Dataset: data_reviewed (GitHub, alessandrosebastianelli/OnBoardVolcanicEruptionDetection). Classes: eruption, no eruption.

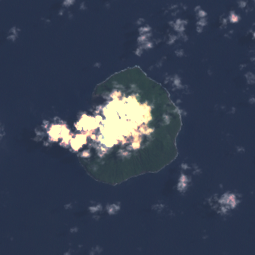
Label: eruption

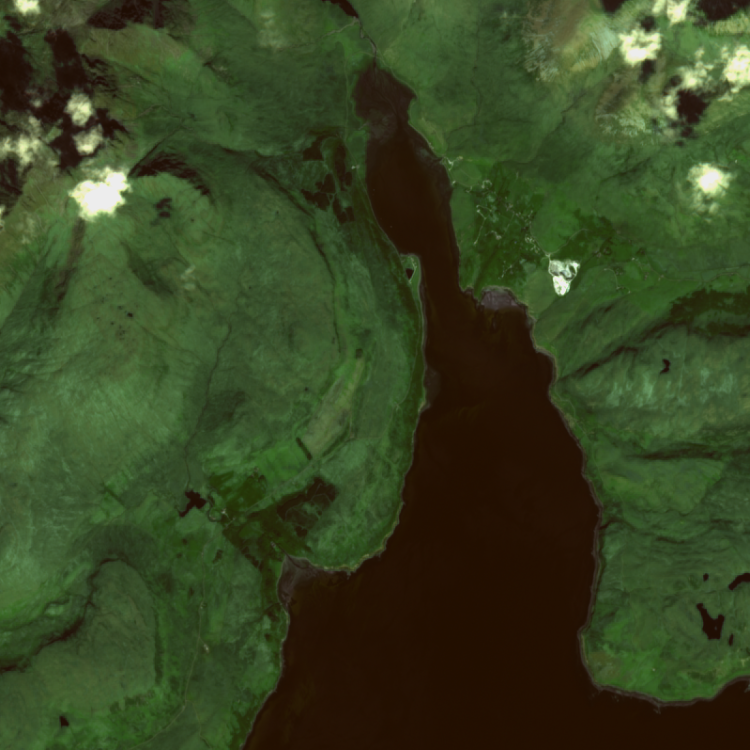
Label: no eruption

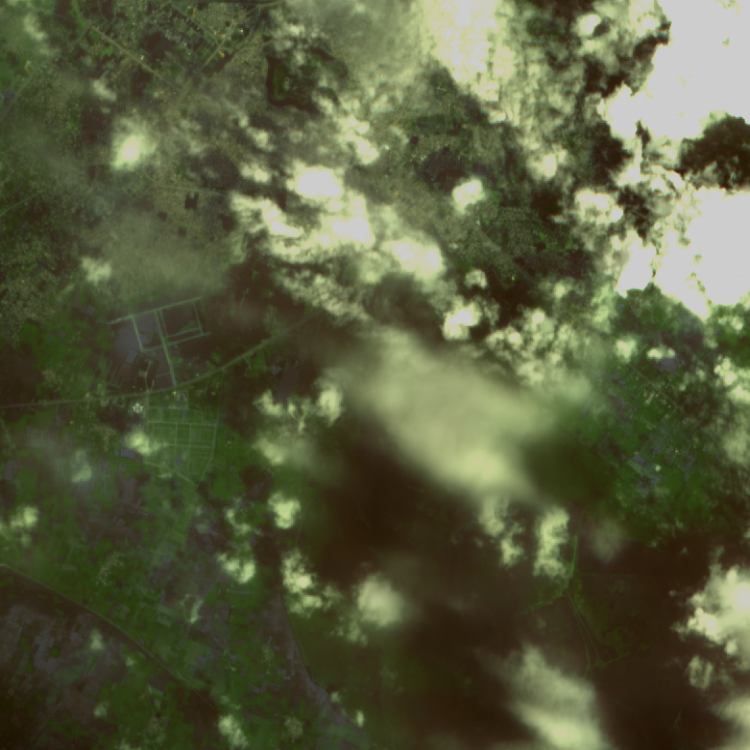
Label: no eruption

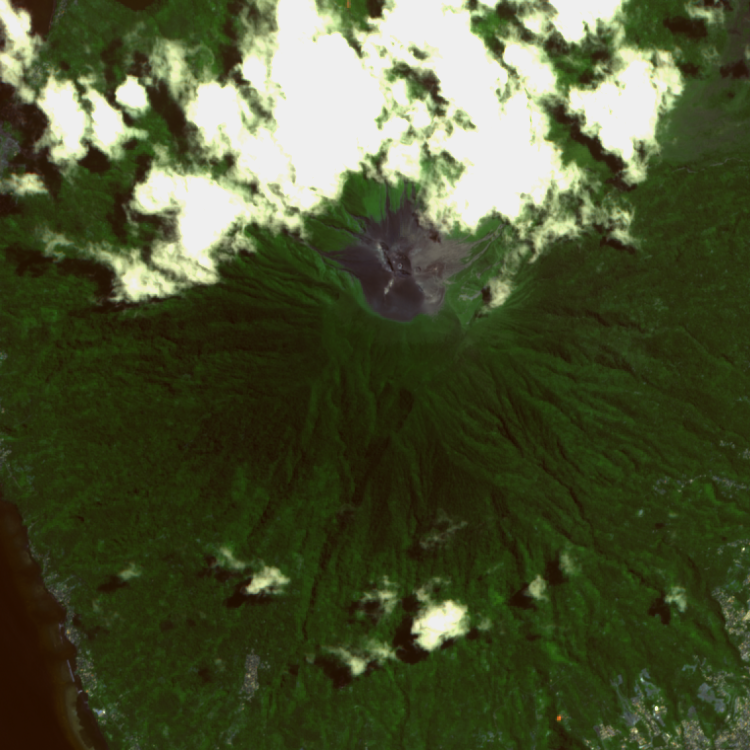
Label: no eruption

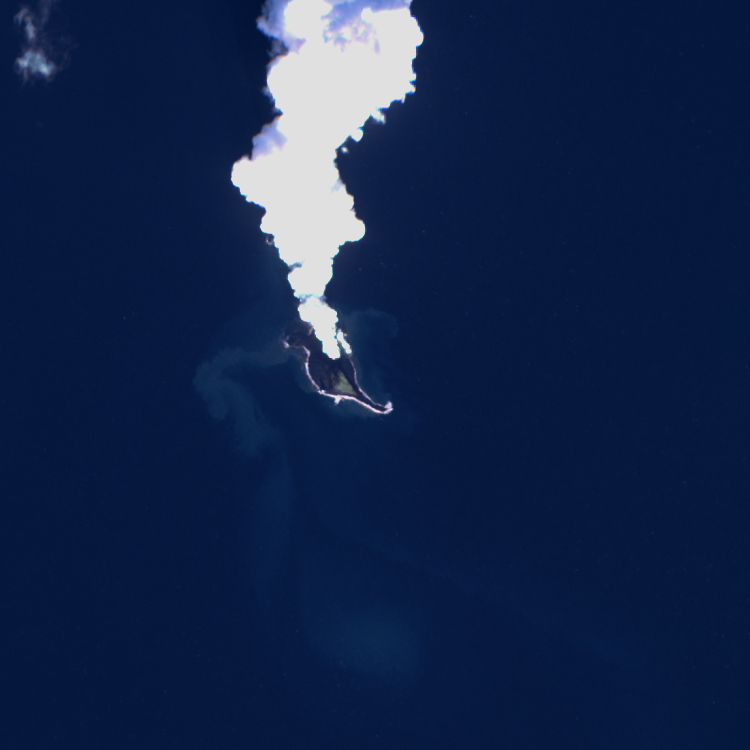
Label: eruption

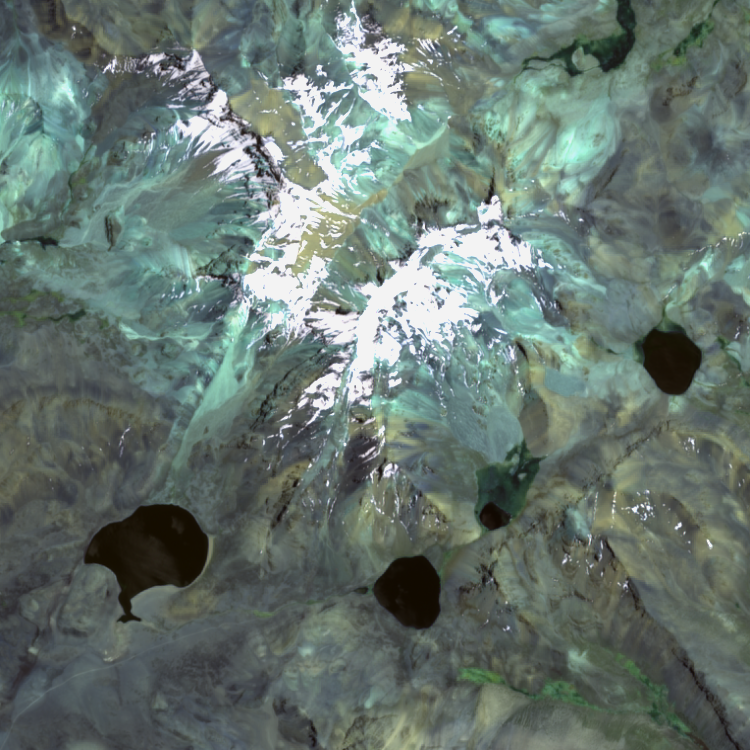
Label: no eruption
